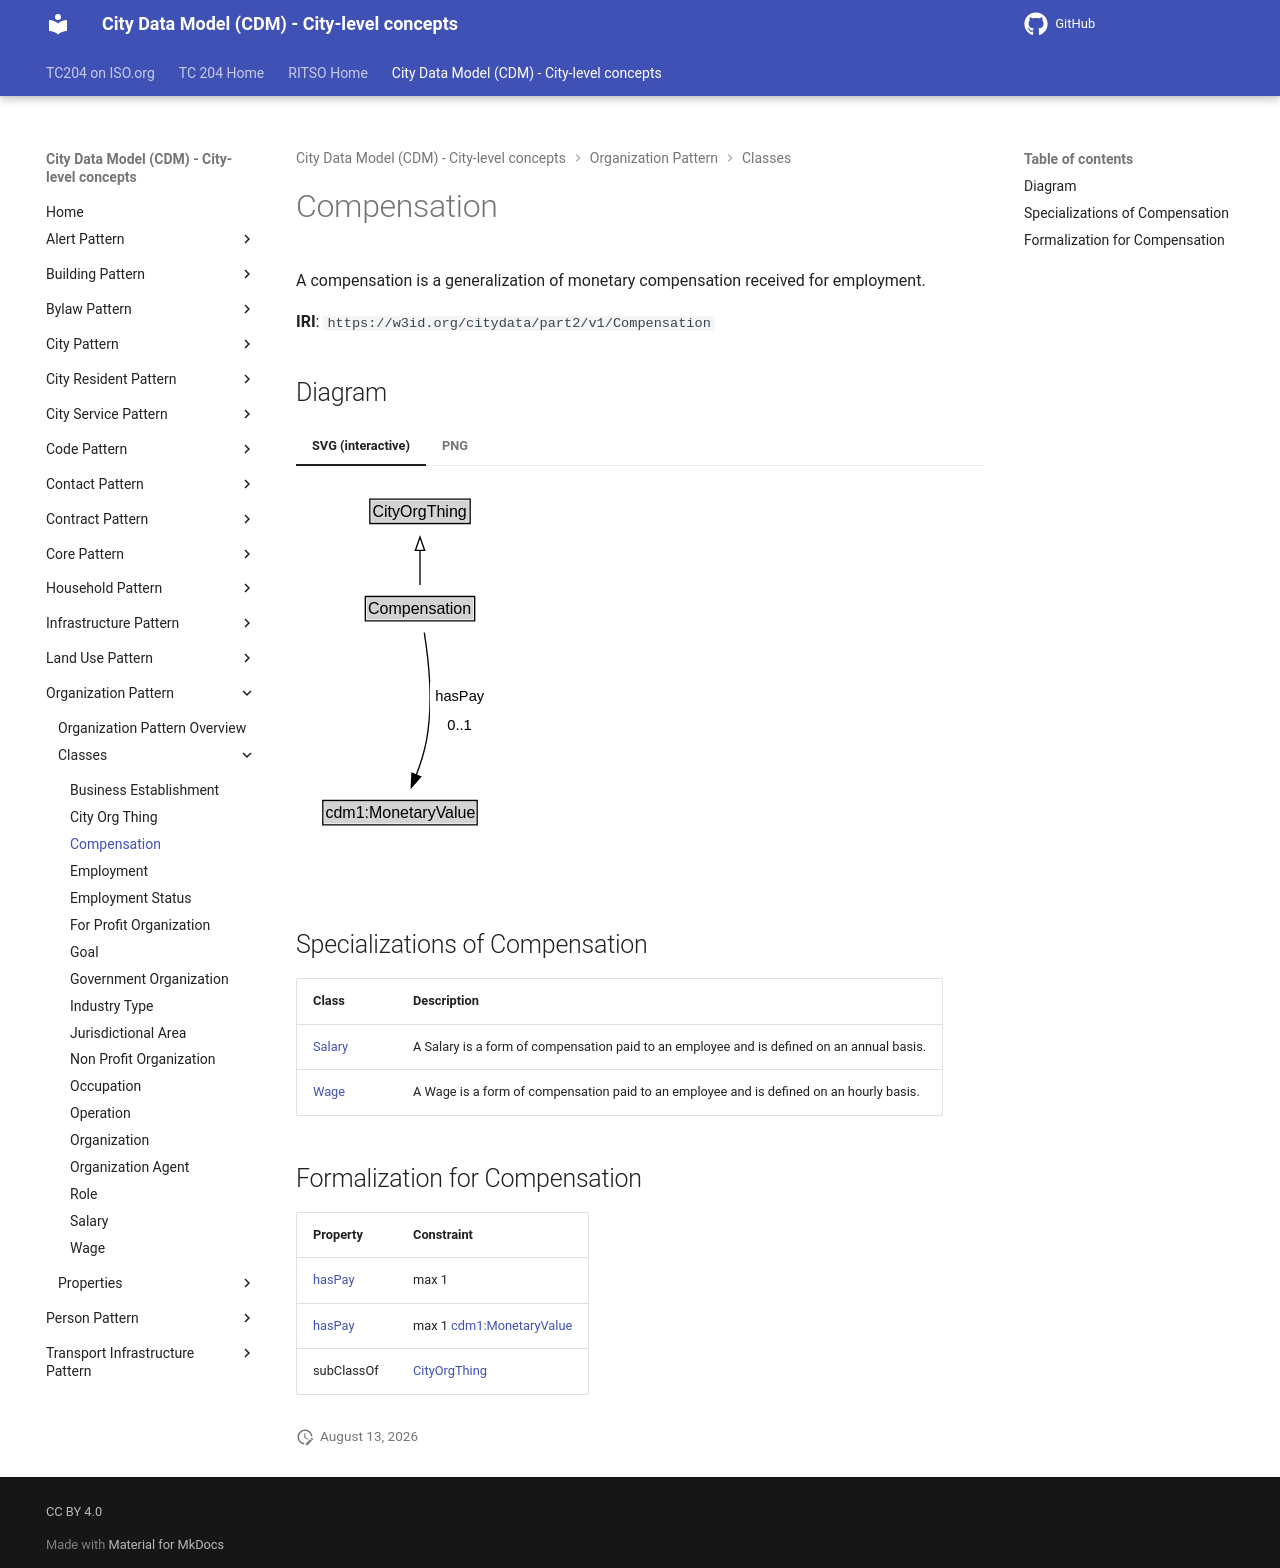

repository: ISO-TC204/ontology-cdm-p2 · page: v1.3.2-alpha.1/classes/Compensation/index.html · generator: mkdocs

# Compensation

A compensation is a generalization of monetary compensation received for employment.

**IRI**: `https://w3id.org/citydata/part2/v1/Compensation`


## Diagram

=== "SVG (interactive)"

    <!-- Generated by graphviz version 14.1.3 (20260303.0454)
     -->
    <!-- Pages: 1 -->
    <svg width="156pt" height="286pt"
     viewBox="0.00 0.00 156.00 286.00" xmlns="http://www.w3.org/2000/svg" xmlns:xlink="http://www.w3.org/1999/xlink">
    <g id="graph0" class="graph" transform="scale(1 1) rotate(0) translate(4 282)">
    <polygon fill="white" stroke="none" points="-4,4 -4,-282 152,-282 152,4 -4,4"/>
    <g id="clust3" class="cluster">
    <title>cluster_associated</title>
    </g>
    <!-- CityOrgThing -->
    <g id="node1" class="node">
    <title>CityOrgThing</title>
    <g id="a_node1"><a xlink:href="../CityOrgThing" xlink:title="&lt;TABLE&gt;">
    <polygon fill="lightgray" stroke="none" points="52.38,-251.88 52.38,-268.12 125.62,-268.12 125.62,-251.88 52.38,-251.88"/>
    <text xml:space="preserve" text-anchor="start" x="53.38" y="-255.88" font-family="Arial" font-size="12.00">CityOrgThing</text>
    <polygon fill="none" stroke="black" points="51.38,-250.88 51.38,-269.12 126.62,-269.12 126.62,-250.88 51.38,-250.88"/>
    </a>
    </g>
    </g>
    <!-- Compensation -->
    <g id="node2" class="node">
    <title>Compensation</title>
    <g id="a_node2"><a xlink:href="../Compensation" xlink:title="&lt;TABLE&gt;">
    <polygon fill="lightgray" stroke="none" points="49,-178.88 49,-195.12 129,-195.12 129,-178.88 49,-178.88"/>
    <text xml:space="preserve" text-anchor="start" x="50" y="-182.88" font-family="Arial" font-size="12.00">Compensation</text>
    <polygon fill="none" stroke="black" points="48,-177.88 48,-196.12 130,-196.12 130,-177.88 48,-177.88"/>
    </a>
    </g>
    </g>
    <!-- Compensation&#45;&gt;CityOrgThing -->
    <g id="edge1" class="edge">
    <title>Compensation&#45;&gt;CityOrgThing</title>
    <path fill="none" stroke="black" d="M89,-204.71C89,-212.47 89,-221.92 89,-230.74"/>
    <polygon fill="none" stroke="black" points="85.5,-230.66 89,-240.66 92.5,-230.66 85.5,-230.66"/>
    </g>
    <!-- Invis -->
    <!-- Compensation&#45;&gt;Invis -->
    <!-- cdm1_MonetaryValue -->
    <g id="node4" class="node">
    <title>cdm1_MonetaryValue</title>
    <g id="a_node4"><a xlink:href="https://w3id.org/citydata/part1/v1/MonetaryValue" xlink:title="&lt;TABLE&gt;">
    <polygon fill="lightgray" stroke="none" points="17.12,-25.88 17.12,-42.12 130.88,-42.12 130.88,-25.88 17.12,-25.88"/>
    <text xml:space="preserve" text-anchor="start" x="18.12" y="-29.88" font-family="Arial" font-size="12.00">cdm1:MonetaryValue</text>
    <polygon fill="none" stroke="black" points="16.12,-24.88 16.12,-43.12 131.88,-43.12 131.88,-24.88 16.12,-24.88"/>
    </a>
    </g>
    </g>
    <!-- Compensation&#45;&gt;cdm1_MonetaryValue -->
    <g id="edge4" class="edge">
    <title>Compensation&#45;&gt;cdm1_MonetaryValue</title>
    <path fill="none" stroke="black" d="M92.19,-169.03C95.33,-149.55 98.97,-116.72 94,-89 92.38,-79.97 89.35,-70.47 86.13,-62"/>
    <polygon fill="black" stroke="black" points="89.48,-60.94 82.46,-52.99 82.99,-63.58 89.48,-60.94"/>
    <polygon fill="white" stroke="none" points="96.44,-89 96.44,-132 140.44,-132 140.44,-89 96.44,-89"/>
    <text xml:space="preserve" text-anchor="start" x="100.44" y="-117.5" font-family="Arial" font-size="11.00">hasPay</text>
    <text xml:space="preserve" text-anchor="start" x="109.44" y="-96" font-family="Arial" font-size="11.00">0..1</text>
    </g>
    <!-- Invis&#45;&gt;cdm1_MonetaryValue -->
    </g>
    </svg>


=== "PNG"

    ![Compensation Diagram](../diagrams/Compensation.dot.png)



## Specializations of Compensation

| Class | Description |
|-------|-------------|
| [Salary](Salary.md) | A Salary is a form of compensation paid to an employee and is defined on an annual basis. |
| [Wage](Wage.md) | A Wage is a form of compensation paid to an employee and is defined on an hourly basis. |

## Formalization for Compensation

| Property | Constraint |
|----------|------------|
| [hasPay](../properties/hasPay.md) | max 1 |
| [hasPay](../properties/hasPay.md) | max 1 [cdm1:MonetaryValue](https://w3id.org/citydata/part1/v1/MonetaryValue) |
| subClassOf | [CityOrgThing](CityOrgThing.md) |
